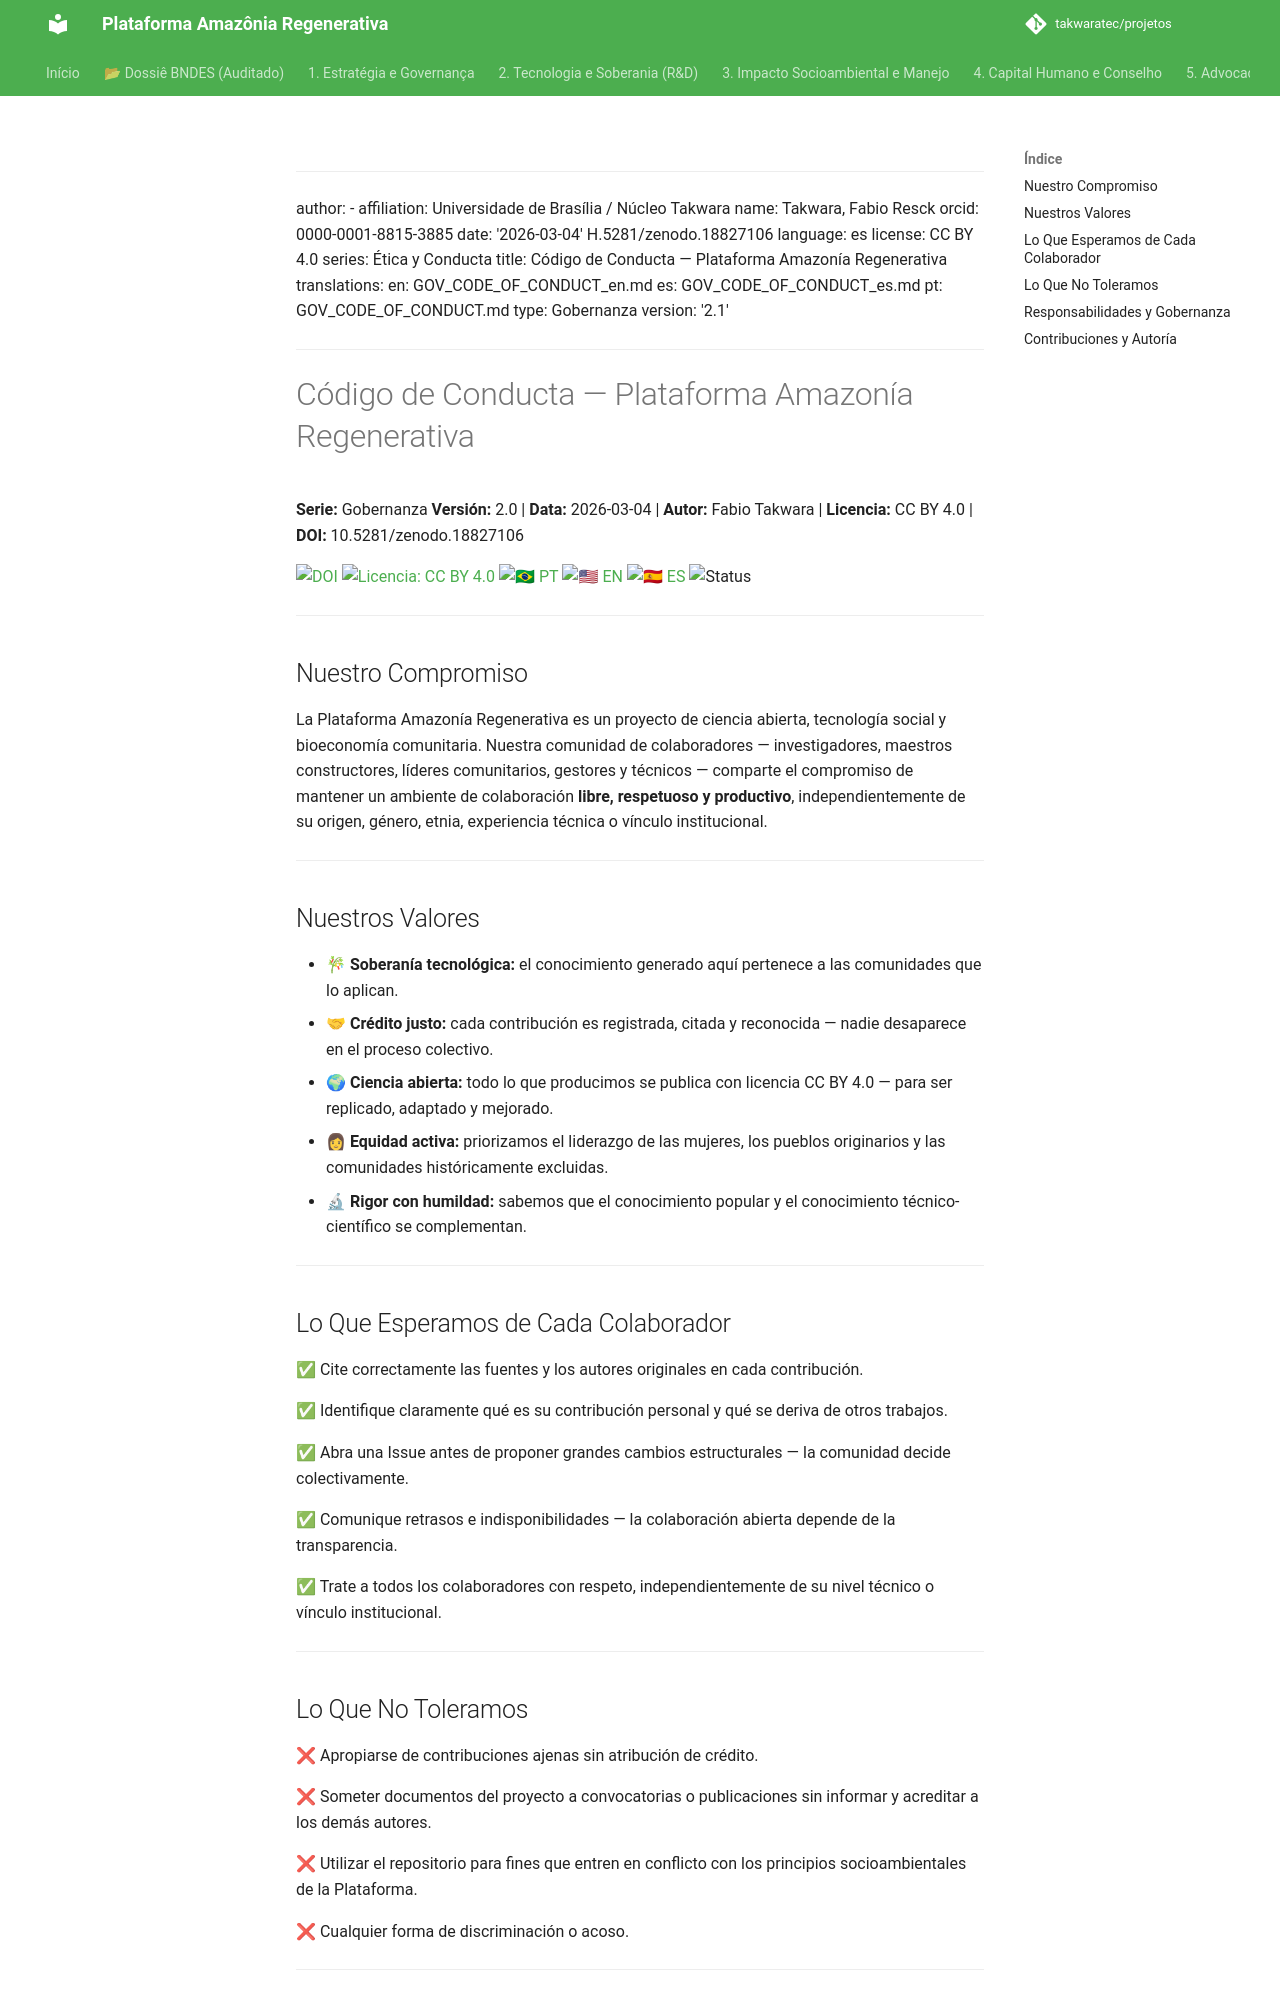

repository: takwaratec/projetos · page: 00_GOVERNANCA/GOV_CODE_OF_CONDUCT_es/index.html · generator: mkdocs

---
author:
- affiliation: Universidade de Brasília / Núcleo Takwara
  name: Takwara, Fabio Resck
  orcid: 0000-0001-8815-3885
date: '2026-03-04'
doi: 10.5281/zenodo.18827106
language: es
license: CC BY 4.0
series: Ética y Conducta
title: Código de Conducta — Plataforma Amazonía Regenerativa
translations:
  en: GOV_CODE_OF_CONDUCT_en.md
  es: GOV_CODE_OF_CONDUCT_es.md
  pt: GOV_CODE_OF_CONDUCT.md
type: Gobernanza
version: '2.2.2'
---

# Código de Conducta — Plataforma Amazonía Regenerativa

**Serie:** Gobernanza **Versión:** 2.2.2 | **Data:** 2026-03-04 | **Autor:** Fabio Takwara | **Licencia:** CC BY 4.0 | **DOI:** 10.5281/zenodo.18827106

[![DOI](https://img.shields.io/badge/DOI-10.5281/zenodo.18827106-blue.svg)](https://doi.org/10.5281/zenodo.18827106)
[![Licencia: CC BY 4.0](https://img.shields.io/badge/Licencia-CC%20BY%204.0-lightgrey.svg)](https://creativecommons.org/licenses/by/4.0/)
[![🇧🇷 PT](https://img.shields.io/badge/🇧🇷-Portugués-green)](./GOV_CODE_OF_CONDUCT.md) [![🇺🇸 EN](https://img.shields.io/badge/🇺🇸-Inglés-blue)](./GOV_CODE_OF_CONDUCT_en.md) [![🇪🇸 ES](https://img.shields.io/badge/🇪🇸-Español-orange)](./GOV_CODE_OF_CONDUCT_es.md)
![Status](https://img.shields.io/badge/status-V2.2.2%20(Advocacy%205.1)-blue)

---

## Nuestro Compromiso

La Plataforma Amazonía Regenerativa es un proyecto de ciencia abierta, tecnología social y bioeconomía comunitaria. Nuestra comunidad de colaboradores — investigadores, maestros constructores, líderes comunitarios, gestores y técnicos — comparte el compromiso de mantener un ambiente de colaboración **libre, respetuoso y productivo**, independientemente de su origen, género, etnia, experiencia técnica o vínculo institucional.

---

## Nuestros Valores

- 🎋 **Soberanía tecnológica:** el conocimiento generado aquí pertenece a las comunidades que lo aplican.
- 🤝 **Crédito justo:** cada contribución es registrada, citada y reconocida — nadie desaparece en el proceso colectivo.
- 🌍 **Ciencia abierta:** todo lo que producimos se publica con licencia CC BY 4.0 — para ser replicado, adaptado y mejorado.
- 👩 **Equidad activa:** priorizamos el liderazgo de las mujeres, los pueblos originarios y las comunidades históricamente excluidas.
- 🔬 **Rigor con humildad:** sabemos que el conocimiento popular y el conocimiento técnico-científico se complementan.

---

## Lo Que Esperamos de Cada Colaborador

✅ Cite correctamente las fuentes y los autores originales en cada contribución.

✅ Identifique claramente qué es su contribución personal y qué se deriva de otros trabajos.

✅ Abra una Issue antes de proponer grandes cambios estructurales — la comunidad decide colectivamente.

✅ Comunique retrasos e indisponibilidades — la colaboración abierta depende de la transparencia.

✅ Trate a todos los colaboradores con respeto, independientemente de su nivel técnico o vínculo institucional.

---
